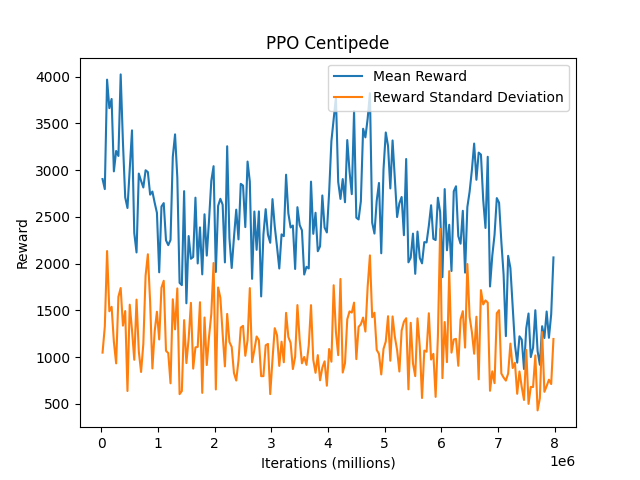

Data behind this chart, as committed beside it:
, index, mean, std
0, 20000, 2904, 1048
1, 60000, 2796, 1326
2, 100000, 3967, 2134
3, 140000, 3662, 1490
4, 180000, 3760, 1538
5, 220000, 2986, 1163
6, 260000, 3204, 932.7
7, 300000, 3150, 1645
8, 340000, 4023, 1738
9, 380000, 3296, 1336
10, 420000, 2707, 1492
11, 460000, 2594, 636.7
12, 500000, 3014, 1560
13, 540000, 3424, 1288
14, 580000, 2326, 971
15, 620000, 2119, 1614
16, 660000, 2962, 1061
17, 700000, 2884, 840.6
18, 740000, 2813, 1141
19, 780000, 2998, 1872
20, 820000, 2978, 2099
21, 860000, 2737, 1589
22, 900000, 2770, 878
23, 940000, 2651, 1273
24, 980000, 2543, 1485
25, 1020000, 1907, 1188
26, 1060000, 2610, 1742
27, 1100000, 2646, 1816
28, 1140000, 2249, 1067
29, 1180000, 2197, 1042
30, 1220000, 2252, 719.5
31, 1260000, 3140, 1618
32, 1300000, 3382, 1296
33, 1340000, 2919, 1734
34, 1380000, 1793, 603.3
35, 1420000, 1769, 636.9
36, 1460000, 2774, 1395
37, 1500000, 1575, 935.5
38, 1540000, 2294, 1196
39, 1580000, 2051, 1580
40, 1620000, 2070, 876.3
41, 1660000, 2704, 1104
42, 1700000, 2001, 1109
43, 1740000, 2386, 1587
44, 1780000, 1884, 617
45, 1820000, 2527, 1423
46, 1860000, 2085, 915.1
47, 1900000, 2464, 1219
48, 1940000, 2885, 1462
49, 1980000, 3041, 2006
50, 2020000, 1910, 653.4
51, 2060000, 2617, 1744
52, 2100000, 2692, 1634
53, 2140000, 2630, 1250
54, 2180000, 2012, 900
55, 2220000, 3254, 1462
56, 2260000, 2269, 1161
57, 2300000, 1952, 1109
58, 2340000, 2279, 829
59, 2380000, 2576, 749
... 140 more rows
